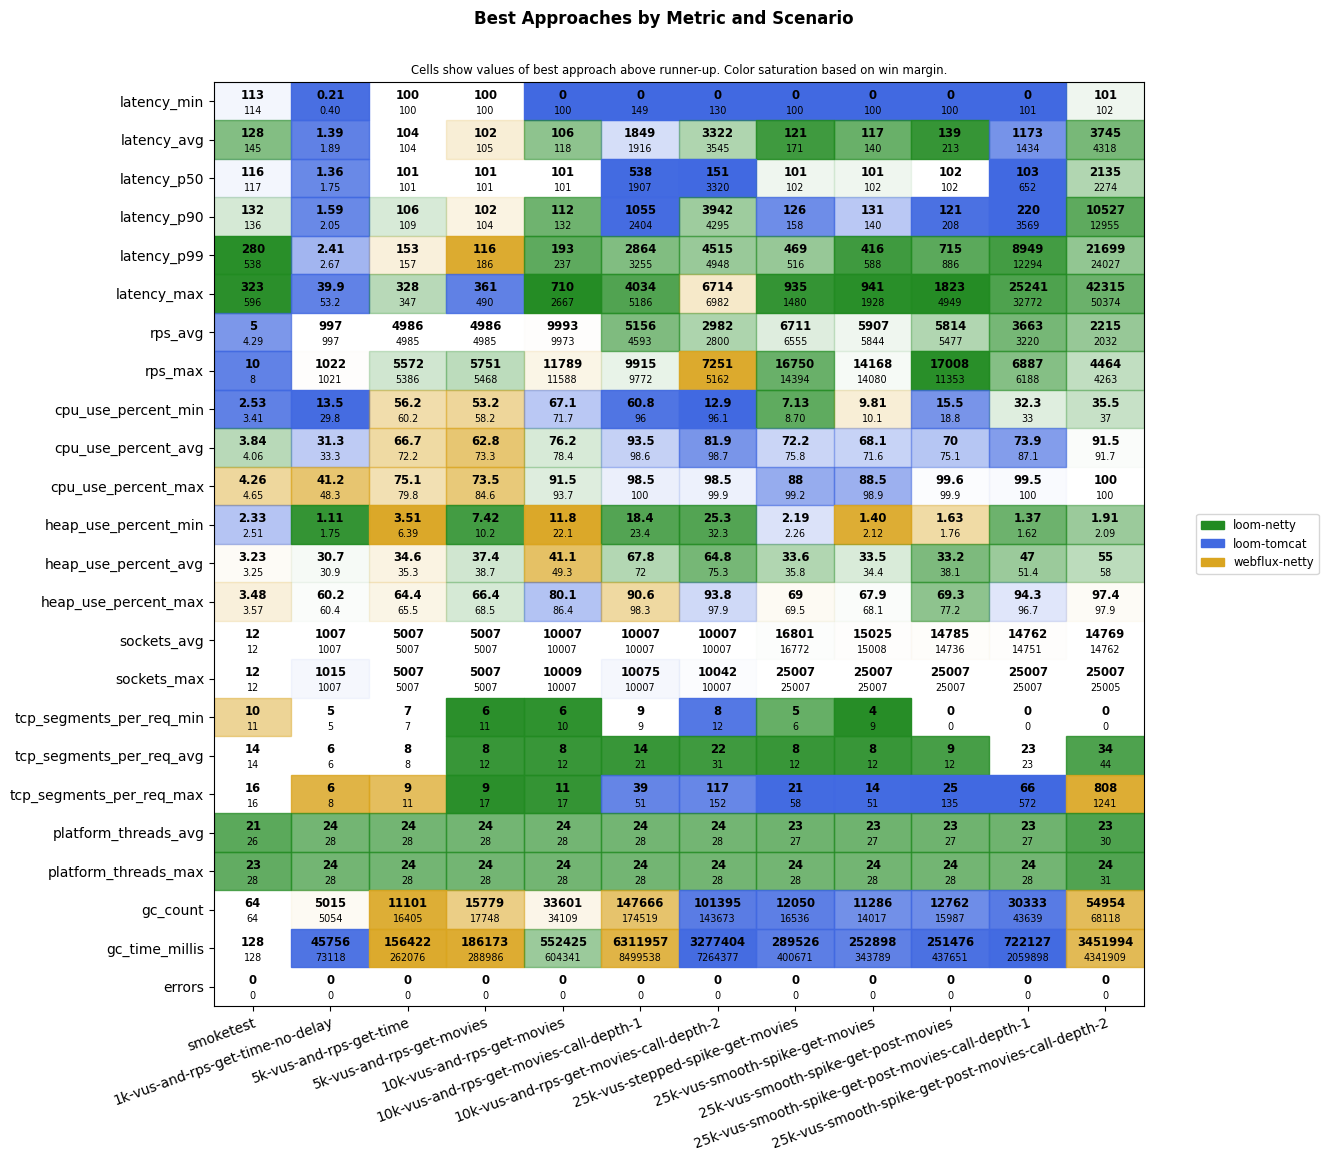

The data file committed next to this chart (first rows):
scenario, approach, latency_min, latency_avg, latency_p50, latency_p90, latency_p99, latency_max, rps_avg, rps_max, cpu_use_percent_min, cpu_use_percent_avg, cpu_use_percent_max, heap_use_percent_min, heap_use_percent_avg, heap_use_percent_max, sockets_avg, sockets_max, tcp_segments_per_req_min, tcp_segments_per_req_avg, tcp_segments_per_req_max, platform_threads_avg, platform_threads_max, gc_count
smoketest, loom-tomcat, 113, 198, 116, 431, 954, 1012, 5.0, 10, 2.53, 4.79, 11.6, 2.33, 3.93, 4.38, 12, 12, 19, 22, 23, 26, 28, 64
smoketest, loom-netty, 116, 128, 118, 132, 280, 323, 4.29, 7, 3.41, 3.84, 4.65, 2.59, 3.25, 3.57, 12, 12, 11, 14, 16, 21, 23, 64
smoketest, webflux-netty, 114, 145, 117, 136, 538, 596, 4.29, 8, 3.79, 4.06, 4.26, 2.51, 3.23, 3.48, 12, 12, 10, 14, 16, 28, 31, 64
1k-vus-and-rps-get-time-no-delay, loom-tomcat, 0.21, 1.39, 1.36, 1.59, 2.41, 39.9, 997, 1020, 13.5, 31.3, 48.7, 2.68, 31.7, 62.2, 997, 1015, 9, 10, 17, 28, 28, 5054
1k-vus-and-rps-get-time-no-delay, loom-netty, 0.4, 1.89, 1.81, 2.05, 2.67, 53.2, 997, 1021, 31.2, 35.4, 48.3, 1.11, 30.7, 60.2, 1007, 1007, 5, 6, 8, 24, 24, 5911
1k-vus-and-rps-get-time-no-delay, webflux-netty, 0.71, 1.9, 1.75, 2.37, 3.11, 54.7, 997, 1022, 29.8, 33.3, 41.2, 1.75, 30.9, 60.4, 1007, 1007, 5, 6, 6, 31, 31, 5015
5k-vus-and-rps-get-time, loom-tomcat, 100, 108, 101, 124, 167, 439, 4986, 5298, 60.2, 72.2, 83.5, 18.7, 53.3, 91.6, 4962, 5007, 11, 12, 19, 28, 28, 18823
5k-vus-and-rps-get-time, loom-netty, 100, 104, 101, 106, 157, 328, 4983, 5572, 61.4, 72.2, 79.8, 6.39, 35.3, 65.5, 5007, 5007, 7, 8, 11, 24, 24, 16405
5k-vus-and-rps-get-time, webflux-netty, 100, 104, 101, 109, 153, 347, 4985, 5386, 56.2, 66.7, 75.1, 3.51, 34.6, 64.4, 5007, 5007, 7, 8, 9, 31, 31, 11101
5k-vus-and-rps-get-movies, loom-tomcat, 100, 110, 101, 134, 186, 361, 4986, 5468, 59.2, 73.8, 85.1, 15.9, 50.7, 86.5, 4962, 5007, 11, 12, 18, 28, 28, 20261
5k-vus-and-rps-get-movies, loom-netty, 100, 105, 101, 104, 195, 490, 4985, 5751, 58.2, 73.3, 84.6, 7.42, 37.4, 66.4, 5007, 5007, 6, 8, 9, 24, 24, 17748
5k-vus-and-rps-get-movies, webflux-netty, 100, 102, 101, 102, 116, 527, 4983, 5315, 53.2, 62.8, 73.5, 10.2, 38.7, 68.5, 5007, 5007, 15, 16, 17, 31, 31, 15779
10k-vus-and-rps-get-movies, loom-tomcat, 0.0, 118, 101, 132, 237, 60002, 9414, 11588, 67.1, 78.4, 93.7, 22.1, 49.3, 80.1, 9907, 10009, 10, 12, 17, 28, 28, 73020
10k-vus-and-rps-get-movies, loom-netty, 100, 106, 101, 112, 193, 710, 9973, 11288, 71.7, 76.2, 91.5, 35.8, 64.9, 93.8, 10007, 10007, 6, 8, 11, 24, 24, 34109
10k-vus-and-rps-get-movies, webflux-netty, 100, 128, 109, 177, 375, 2667, 9993, 11789, 80.6, 86.2, 99.2, 11.8, 41.1, 86.4, 10007, 10007, 14, 16, 26, 29, 29, 33601
10k-vus-and-rps-get-movies-call-depth-1, loom-tomcat, 0.0, 1849, 538, 1055, 25376, 60092, 3557, 6607, 60.8, 93.5, 98.5, 42.2, 72.0, 98.3, 10007, 10075, 9, 21, 39, 28, 28, 266390
10k-vus-and-rps-get-movies-call-depth-1, loom-netty, 149, 1916, 1907, 2404, 2864, 4034, 5156, 9915, 96.0, 98.6, 100, 18.4, 67.8, 99.3, 10007, 10007, 9, 14, 51, 24, 24, 174519
10k-vus-and-rps-get-movies-call-depth-1, webflux-netty, 174, 2157, 2135, 2730, 3255, 5186, 4593, 9772, 97.2, 98.8, 100, 23.4, 78.6, 90.6, 10007, 10007, 14, 23, 54, 31, 31, 147666
10k-vus-and-rps-get-movies-call-depth-2, loom-tomcat, 0.0, 3721, 151, 20069, 60000, 60029, 1559, 5162, 12.9, 81.9, 98.5, 53.6, 77.1, 93.8, 10007, 10042, 8, 32, 117, 28, 28, 101395
10k-vus-and-rps-get-movies-call-depth-2, loom-netty, 258, 3322, 3320, 3942, 4515, 6982, 2982, 4787, 96.1, 98.7, 99.9, 25.3, 64.8, 98.2, 10007, 10007, 12, 22, 152, 24, 24, 157910
10k-vus-and-rps-get-movies-call-depth-2, webflux-netty, 130, 3545, 3539, 4295, 4948, 6714, 2800, 7251, 96.9, 99.0, 100, 32.3, 75.3, 97.9, 10007, 10007, 27, 31, 229, 31, 31, 143673
25k-vus-stepped-spike-get-movies, loom-tomcat, 0.0, 343, 102, 126, 516, 60004, 3503, 5198, 10.9, 72.2, 88.0, 2.19, 44.3, 75.6, 15294, 24931, 6, 12, 21, 27, 28, 12050
25k-vus-stepped-spike-get-movies, loom-netty, 100, 121, 101, 158, 469, 935, 6711, 16750, 7.13, 75.8, 99.2, 2.57, 33.6, 69.5, 16801, 25007, 5, 8, 110, 23, 24, 19298
25k-vus-stepped-spike-get-movies, webflux-netty, 100, 171, 103, 341, 737, 1480, 6555, 14394, 8.7, 76.5, 100, 2.26, 35.8, 69.0, 16772, 25007, 10, 16, 58, 30, 31, 16536
25k-vus-smooth-spike-get-movies, loom-tomcat, 0.0, 259, 102, 131, 977, 60012, 3243, 4650, 12.5, 68.1, 88.5, 2.32, 41.1, 78.9, 13611, 23984, 9, 12, 14, 27, 28, 11286
25k-vus-smooth-spike-get-movies, loom-netty, 100, 117, 101, 140, 416, 941, 5907, 14168, 10.1, 71.6, 98.9, 2.12, 33.5, 67.9, 15008, 25007, 4, 8, 90, 23, 24, 16293
25k-vus-smooth-spike-get-movies, webflux-netty, 100, 140, 102, 222, 588, 1928, 5844, 14080, 9.81, 72.4, 99.5, 1.4, 34.4, 68.1, 15025, 25007, 10, 16, 51, 30, 31, 14017
25k-vus-smooth-spike-get-post-movies, loom-tomcat, 0.0, 213, 102, 121, 886, 60010, 3261, 4691, 15.5, 70.0, 99.6, 1.76, 38.4, 77.2, 13419, 23881, 0, 12, 25, 27, 28, 12762
25k-vus-smooth-spike-get-post-movies, loom-netty, 100, 139, 102, 208, 715, 1823, 5814, 17008, 19.7, 75.1, 99.9, 1.87, 33.2, 69.3, 14736, 25007, 0, 9, 135, 23, 24, 17766
25k-vus-smooth-spike-get-post-movies, webflux-netty, 100, 279, 106, 532, 2700, 4949, 5477, 11353, 18.8, 75.6, 99.9, 1.63, 38.1, 83.2, 14785, 25007, 0, 18, 282, 30, 31, 15987
25k-vus-smooth-spike-get-post-movies-cal…, loom-tomcat, 0.0, 1173, 103, 220, 20246, 60013, 2298, 4764, 33.0, 73.9, 99.5, 2.29, 56.1, 94.3, 13252, 24427, 0, 23, 66, 27, 28, 30333
25k-vus-smooth-spike-get-post-movies-cal…, loom-netty, 101, 1434, 652, 3569, 8949, 25241, 3663, 6887, 32.3, 87.1, 100, 1.37, 47.0, 98.8, 14751, 25007, 0, 23, 846, 23, 24, 48424
25k-vus-smooth-spike-get-post-movies-cal…, webflux-netty, 101, 1927, 1029, 4719, 12294, 32772, 3220, 6188, 34.0, 87.7, 100, 1.62, 51.4, 96.7, 14762, 25007, 0, 31, 572, 30, 31, 43639
25k-vus-smooth-spike-get-post-movies-cal…, loom-netty, 101, 3745, 2135, 10527, 21699, 42315, 2215, 4464, 35.5, 91.5, 100, 1.91, 55.0, 97.9, 14769, 25007, 0, 34, 1241, 23, 24, 68118
25k-vus-smooth-spike-get-post-movies-cal…, webflux-netty, 102, 4318, 2274, 12955, 24027, 50374, 2032, 4263, 37.0, 91.7, 100, 2.09, 58.0, 97.4, 14762, 25005, 0, 44, 808, 30, 31, 54954
